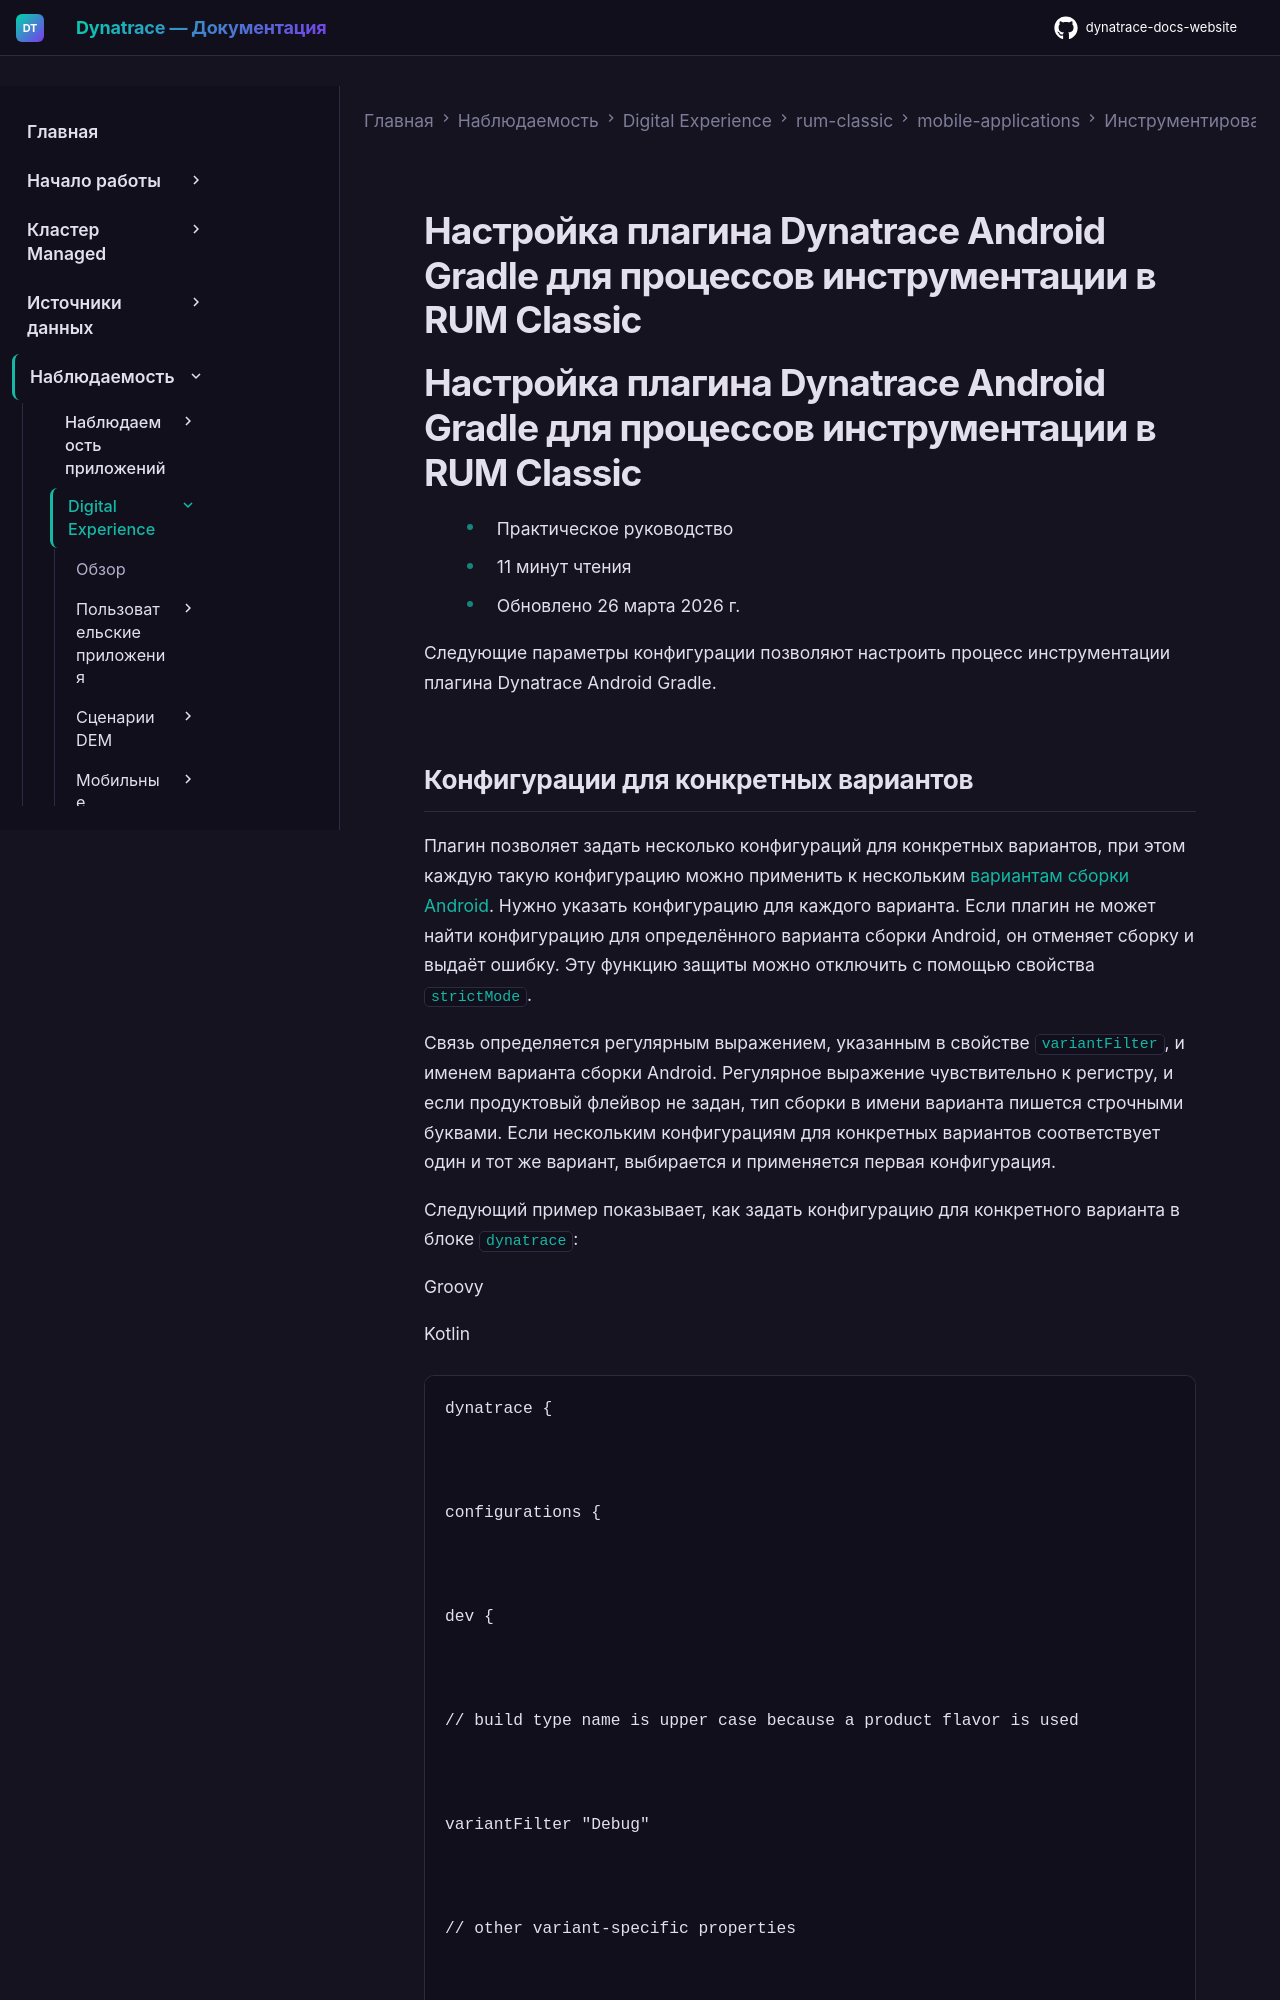

repository: Yerkebulan-Ardabayev/dynatrace-docs-website · page: managed-ru/observe/digital-experience/rum-classic/mobile-applications/instrument-android-app/instrumentation-via-plugin/configure-plugin-for-instrumentation/index.html · generator: mkdocs

---
title: Настройка плагина Dynatrace Android Gradle для процессов инструментации в RUM Classic
source: https://docs.dynatrace.com/managed/observe/digital-experience/rum-classic/mobile-applications/instrument-android-app/instrumentation-via-plugin/configure-plugin-for-instrumentation
---

# Настройка плагина Dynatrace Android Gradle для процессов инструментации в RUM Classic

# Настройка плагина Dynatrace Android Gradle для процессов инструментации в RUM Classic

* Практическое руководство
* 11 минут чтения
* Обновлено 26 марта 2026 г.

Следующие параметры конфигурации позволяют настроить процесс инструментации плагина Dynatrace Android Gradle.
